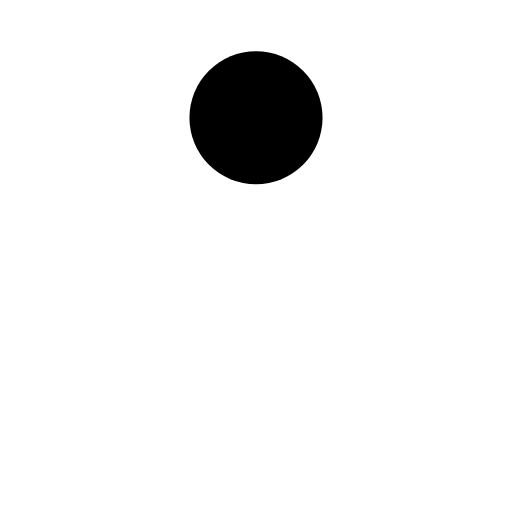
t = 0.00 s
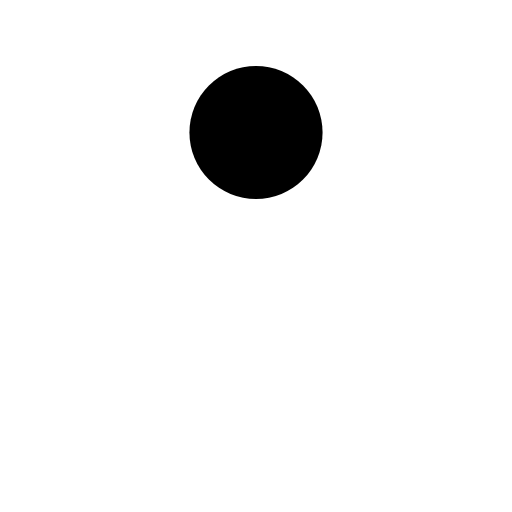
t = 0.13 s
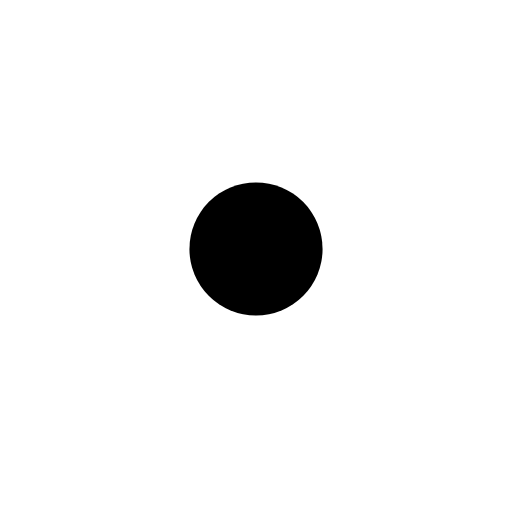
t = 0.38 s
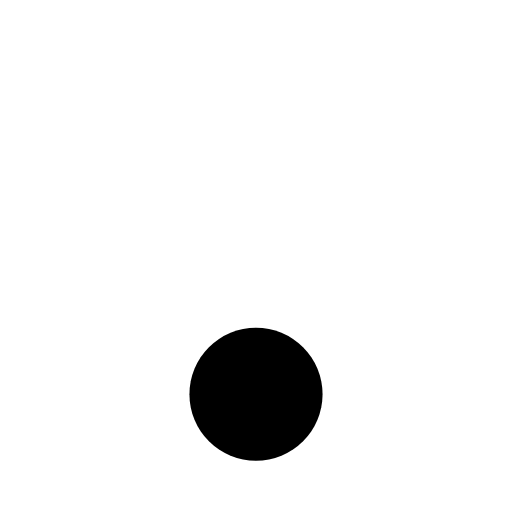
t = 0.50 s
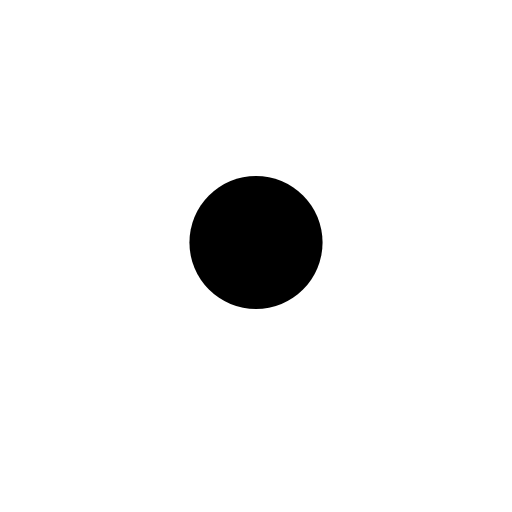
t = 0.63 s
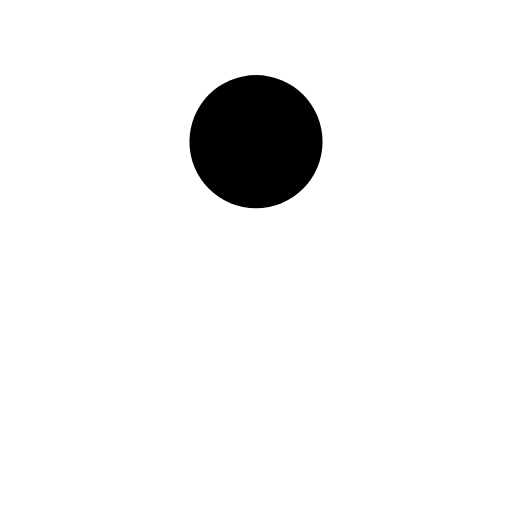
t = 0.88 s

The animated SVG that drew these frames (rendered in a browser with its animation timeline set to each time). Animation: 1 SMIL element (animate=1); one cycle of 1.00 s, repeats indefinitely.

<?xml version="1.0" encoding="utf-8"?>
<svg xmlns="http://www.w3.org/2000/svg" xmlns:xlink="http://www.w3.org/1999/xlink"
  style="margin: auto; background: rgba(0, 0, 0, 0) none repeat scroll 0% 0%; display: block; shape-rendering: auto;"
  width="200px" height="200px" viewBox="0 0 100 100" preserveAspectRatio="xMidYMid">
  <circle cx="50" cy="23" r="13" fill="var(--color-bg-1)">
    <animate attributeName="cy" dur="1s" repeatCount="indefinite" calcMode="spline"
      keySplines="0.45 0 0.9 0.55;0 0.45 0.55 0.9" keyTimes="0;0.5;1" values="23;77;23"></animate>
  </circle>
  <!-- [ldio] generated by https://loading.io/ -->
</svg>